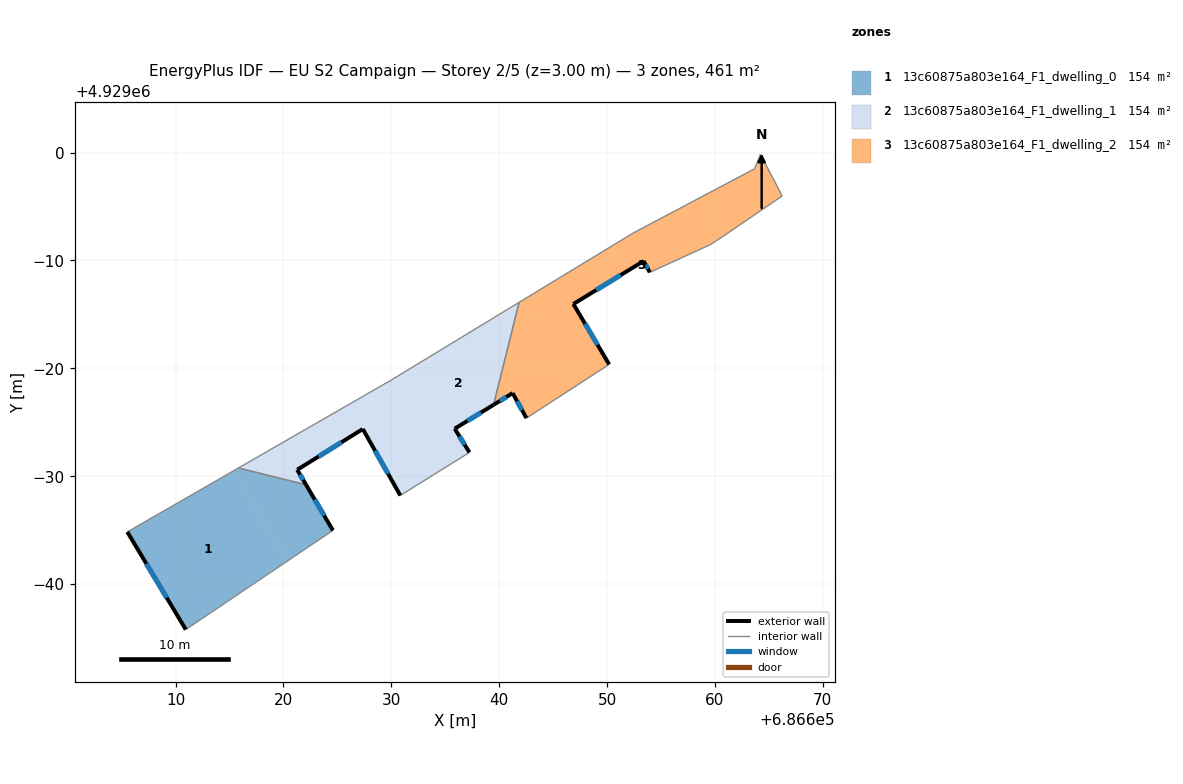
=== STOREY PLAN SPEC (per zone: floor XY polygon, exterior-wall plan segments, windows/doors) ===
zone 1: 13c60875a803e164_F1_dwelling_0  (153.7 m²)
  floor: (686615.38, 4928970.51) (686620.37, 4928962.14) (686610.94, 4928955.79) (686605.52, 4928964.84)
  floor: (686622.09, 4928969.21) (686624.58, 4928964.98) (686620.37, 4928962.14) (686615.38, 4928970.51) (686615.83, 4928970.77)
  exterior wall: (686624.58, 4928964.98) – (686622.09, 4928969.21)  [4.9 m]
    window: (686623.77, 4928966.35) – (686622.90, 4928967.83)  [1.8 m²]
  exterior wall: (686605.52, 4928964.84) – (686610.94, 4928955.79)  [10.5 m]
    window: (686607.29, 4928961.89) – (686609.18, 4928958.73)  [3.9 m²]
  interior walls: 3
zone 2: 13c60875a803e164_F1_dwelling_1  (153.7 m²)
  floor: (686630.19, 4928979.04) (686635.08, 4928970.86) (686630.83, 4928968.22) (686627.35, 4928974.38) (686621.27, 4928970.60) (686622.09, 4928969.21) (686615.83, 4928970.77) (686629.87, 4928978.85)
  floor: (686641.84, 4928986.12) (686639.48, 4928976.62) (686635.87, 4928974.41) (686637.24, 4928972.21) (686635.08, 4928970.86) (686630.19, 4928979.04)
  exterior wall: (686627.35, 4928974.38) – (686630.83, 4928968.22)  [7.1 m]
    window: (686628.49, 4928972.37) – (686629.70, 4928970.22)  [2.6 m²]
  exterior wall: (686621.27, 4928970.60) – (686627.35, 4928974.38)  [7.2 m]
    window: (686623.25, 4928971.83) – (686625.38, 4928973.15)  [2.6 m²]
  exterior wall: (686622.09, 4928969.21) – (686621.27, 4928970.60)  [1.6 m]
    window: (686621.83, 4928969.66) – (686621.54, 4928970.15)  [0.6 m²]
  exterior wall: (686635.87, 4928974.41) – (686639.48, 4928976.62)  [4.2 m]
    window: (686637.05, 4928975.13) – (686638.31, 4928975.90)  [1.6 m²]
  exterior wall: (686637.24, 4928972.21) – (686635.87, 4928974.41)  [2.6 m]
    window: (686636.80, 4928972.92) – (686636.32, 4928973.69)  [1.0 m²]
  interior walls: 5
zone 3: 13c60875a803e164_F1_dwelling_2  (153.7 m²)
  floor: (686642.04, 4928986.24) (686646.85, 4928978.19) (686642.52, 4928975.39) (686641.24, 4928977.71) (686639.48, 4928976.62) (686641.84, 4928986.12)
  floor: (686664.21, 4928999.86) (686666.23, 4928995.99) (686660.79, 4928992.27) (686659.52, 4928991.45) (686653.96, 4928988.90) (686653.38, 4928989.95) (686646.87, 4928985.97) (686650.19, 4928980.37) (686646.85, 4928978.19) (686642.04, 4928986.24) (686652.43, 4928992.56) (686663.68, 4928998.51)
  exterior wall: (686653.38, 4928989.95) – (686653.96, 4928988.90)  [1.2 m]
    window: (686653.57, 4928989.61) – (686653.77, 4928989.24)  [0.4 m²]
  exterior wall: (686646.87, 4928985.97) – (686653.38, 4928989.95)  [7.6 m]
    window: (686648.99, 4928987.26) – (686651.27, 4928988.65)  [2.8 m²]
  exterior wall: (686650.19, 4928980.37) – (686646.87, 4928985.97)  [6.5 m]
    window: (686649.11, 4928982.19) – (686647.95, 4928984.15)  [2.4 m²]
  exterior wall: (686641.24, 4928977.71) – (686642.52, 4928975.39)  [2.6 m]
    window: (686641.66, 4928976.95) – (686642.11, 4928976.14)  [1.0 m²]
  exterior wall: (686639.48, 4928976.62) – (686641.24, 4928977.71)  [2.1 m]
    window: (686640.05, 4928976.98) – (686640.67, 4928977.35)  [0.8 m²]
  interior walls: 9

=== DERIVED (storey summary) ===
Building: EU S2 Campaign
Storey: 2 of 5  (floor level z = 3.00 m)
Storey gross floor area: 461.1 m²
Zones on this storey: 3
  - 13c60875a803e164_F1_dwelling_0: floor 153.7 m²; exterior wall 15.5 m (46.4 m²); 2 window(s) 5.7 m²; WWR 12.2%
  - 13c60875a803e164_F1_dwelling_1: floor 153.7 m²; exterior wall 22.7 m (68.0 m²); 5 window(s) 8.3 m²; WWR 12.2%
  - 13c60875a803e164_F1_dwelling_2: floor 153.7 m²; exterior wall 20.1 m (60.2 m²); 5 window(s) 7.4 m²; WWR 12.2%
Zone adjacency (shared interzone walls):
  - 13c60875a803e164_F1_dwelling_0 ↔ 13c60875a803e164_F1_dwelling_1
  - 13c60875a803e164_F1_dwelling_1 ↔ 13c60875a803e164_F1_dwelling_2